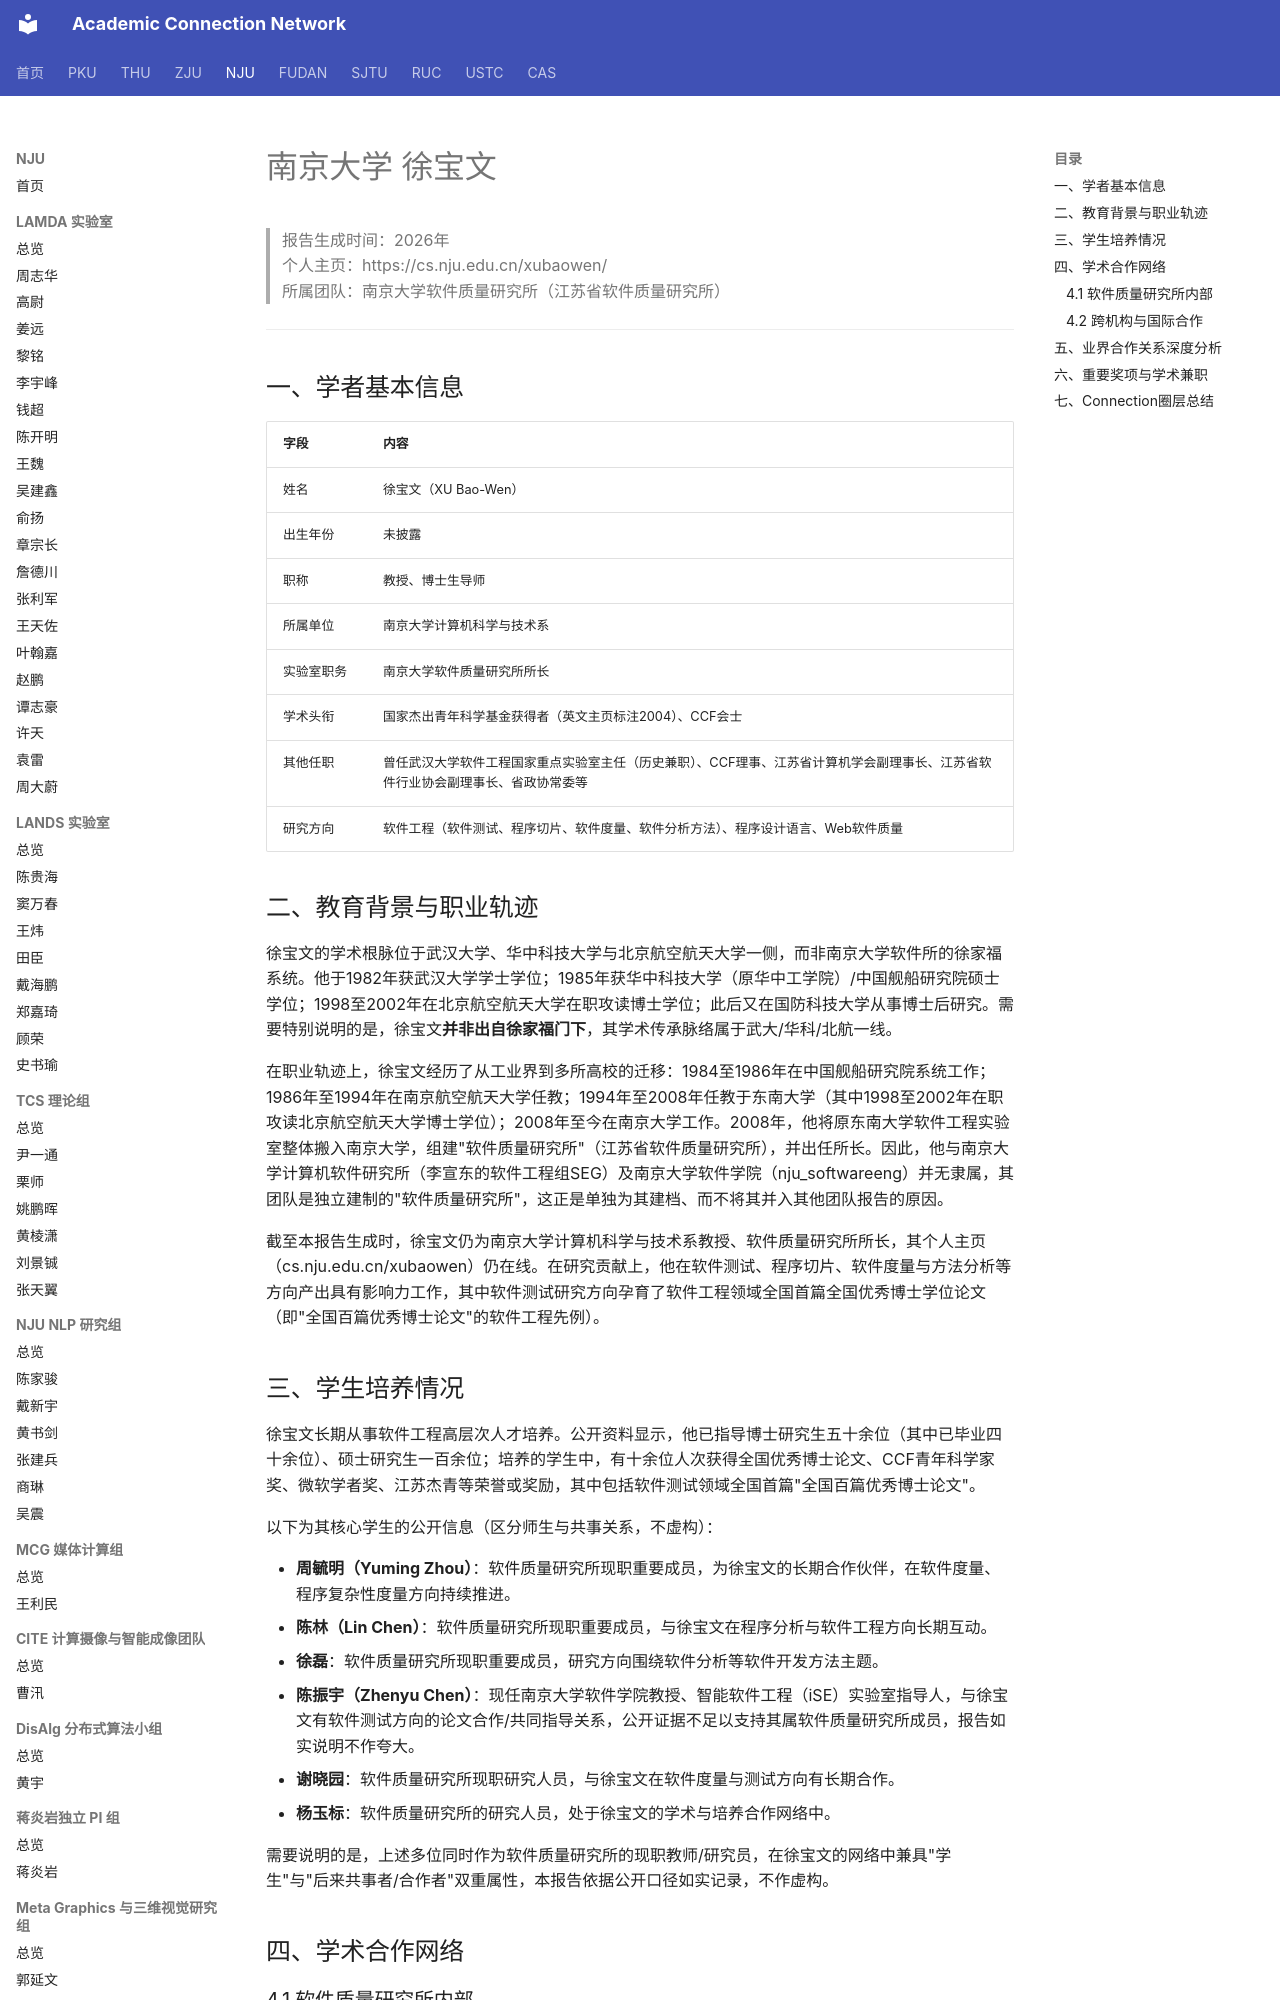

repository: AcademiConnection/AcademiConnection.github.io · page: nju_softwarequality_faculty_network/nju_softwarequality_xubaowen_network/index.html · generator: mkdocs

# 南京大学 徐宝文

> 报告生成时间：2026年  
> 个人主页：https://cs.nju.edu.cn/xubaowen/  
> 所属团队：南京大学软件质量研究所（江苏省软件质量研究所）

---

## 一、学者基本信息

| 字段 | 内容 |
|------|------|
| 姓名 | 徐宝文（XU Bao-Wen） |
| 出生年份 | 未披露 |
| 职称 | 教授、博士生导师 |
| 所属单位 | 南京大学计算机科学与技术系 |
| 实验室职务 | 南京大学软件质量研究所所长 |
| 学术头衔 | 国家杰出青年科学基金获得者（英文主页标注2004）、CCF会士 |
| 其他任职 | 曾任武汉大学软件工程国家重点实验室主任（历史兼职）、CCF理事、江苏省计算机学会副理事长、江苏省软件行业协会副理事长、省政协常委等 |
| 研究方向 | 软件工程（软件测试、程序切片、软件度量、软件分析方法）、程序设计语言、Web软件质量 |

## 二、教育背景与职业轨迹

徐宝文的学术根脉位于武汉大学、华中科技大学与北京航空航天大学一侧，而非南京大学软件所的徐家福系统。他于1982年获武汉大学学士学位；1985年获华中科技大学（原华中工学院）/中国舰船研究院硕士学位；1998至2002年在北京航空航天大学在职攻读博士学位；此后又在国防科技大学从事博士后研究。需要特别说明的是，徐宝文**并非出自徐家福门下**，其学术传承脉络属于武大/华科/北航一线。

在职业轨迹上，徐宝文经历了从工业界到多所高校的迁移：1984至1986年在中国舰船研究院系统工作；1986年至1994年在南京航空航天大学任教；1994年至2008年任教于东南大学（其中1998至2002年在职攻读北京航空航天大学博士学位）；2008年至今在南京大学工作。2008年，他将原东南大学软件工程实验室整体搬入南京大学，组建"软件质量研究所"（江苏省软件质量研究所），并出任所长。因此，他与南京大学计算机软件研究所（李宣东的软件工程组SEG）及南京大学软件学院（nju_softwareeng）并无隶属，其团队是独立建制的"软件质量研究所"，这正是单独为其建档、而不将其并入其他团队报告的原因。

截至本报告生成时，徐宝文仍为南京大学计算机科学与技术系教授、软件质量研究所所长，其个人主页（cs.nju.edu.cn/xubaowen）仍在线。在研究贡献上，他在软件测试、程序切片、软件度量与方法分析等方向产出具有影响力工作，其中软件测试研究方向孕育了软件工程领域全国首篇全国优秀博士学位论文（即"全国百篇优秀博士论文"的软件工程先例）。

## 三、学生培养情况

徐宝文长期从事软件工程高层次人才培养。公开资料显示，他已指导博士研究生五十余位（其中已毕业四十余位）、硕士研究生一百余位；培养的学生中，有十余位人次获得全国优秀博士论文、CCF青年科学家奖、微软学者奖、江苏杰青等荣誉或奖励，其中包括软件测试领域全国首篇"全国百篇优秀博士论文"。

以下为其核心学生的公开信息（区分师生与共事关系，不虚构）：

- **周毓明（Yuming Zhou）**：软件质量研究所现职重要成员，为徐宝文的长期合作伙伴，在软件度量、程序复杂性度量方向持续推进。
- **陈林（Lin Chen）**：软件质量研究所现职重要成员，与徐宝文在程序分析与软件工程方向长期互动。
- **徐磊**：软件质量研究所现职重要成员，研究方向围绕软件分析等软件开发方法主题。
- **陈振宇（Zhenyu Chen）**：现任南京大学软件学院教授、智能软件工程（iSE）实验室指导人，与徐宝文有软件测试方向的论文合作/共同指导关系，公开证据不足以支持其属软件质量研究所成员，报告如实说明不作夸大。
- **谢晓园**：软件质量研究所现职研究人员，与徐宝文在软件度量与测试方向有长期合作。
- **杨玉标**：软件质量研究所的研究人员，处于徐宝文的学术与培养合作网络中。

需要说明的是，上述多位同时作为软件质量研究所的现职教师/研究员，在徐宝文的网络中兼具"学生"与"后来共事者/合作者"双重属性，本报告依据公开口径如实记录，不作虚构。

## 四、学术合作网络
